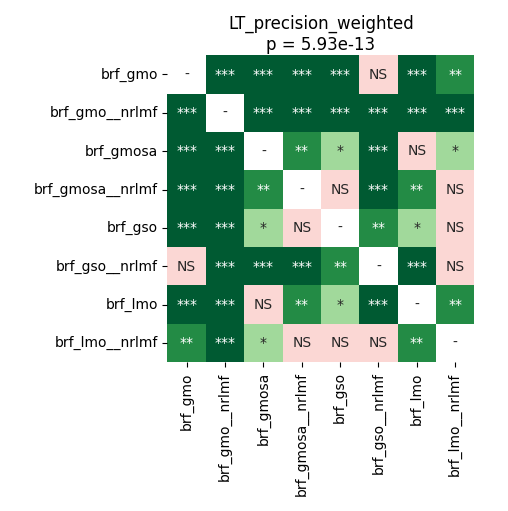

The file beside this chart, header and first rows:
	brf_gmo	brf_gmo__nrlmf	brf_gmosa	brf_gmosa__nrlmf	brf_gso	brf_gso__nrlmf	brf_lmo	brf_lmo__nrlmf
brf_gmo	1.0	0.0007121	8.544921875e-05	8.544921875e-05	8.544921875e-05	0.08623	8.544921875e-05	0.001082
brf_gmo__nrlmf	0.0007121	1.0	8.544921875e-05	8.544921875e-05	8.544921875e-05	8.544921875e-05	8.544921875e-05	8.544921875e-05
brf_gmosa	8.544921875e-05	8.544921875e-05	1.0	0.006504	0.04269	0.0008545	0.7436	0.01286
brf_gmosa__nrlmf	8.544921875e-05	8.544921875e-05	0.006504	1.0	0.7436	0.0003884	0.004423	0.07962
brf_gso	8.544921875e-05	8.544921875e-05	0.04269	0.7436	1.0	0.001762	0.03328	0.1549
brf_gso__nrlmf	0.08623	8.544921875e-05	0.0008545	0.0003884	0.001762	1.0	0.0008545	0.09324
brf_lmo	8.544921875e-05	8.544921875e-05	0.7436	0.004423	0.03328	0.0008545	1.0	0.0076
brf_lmo__nrlmf	0.001082	8.544921875e-05	0.01286	0.07962	0.1549	0.09324	0.0076	1.0
